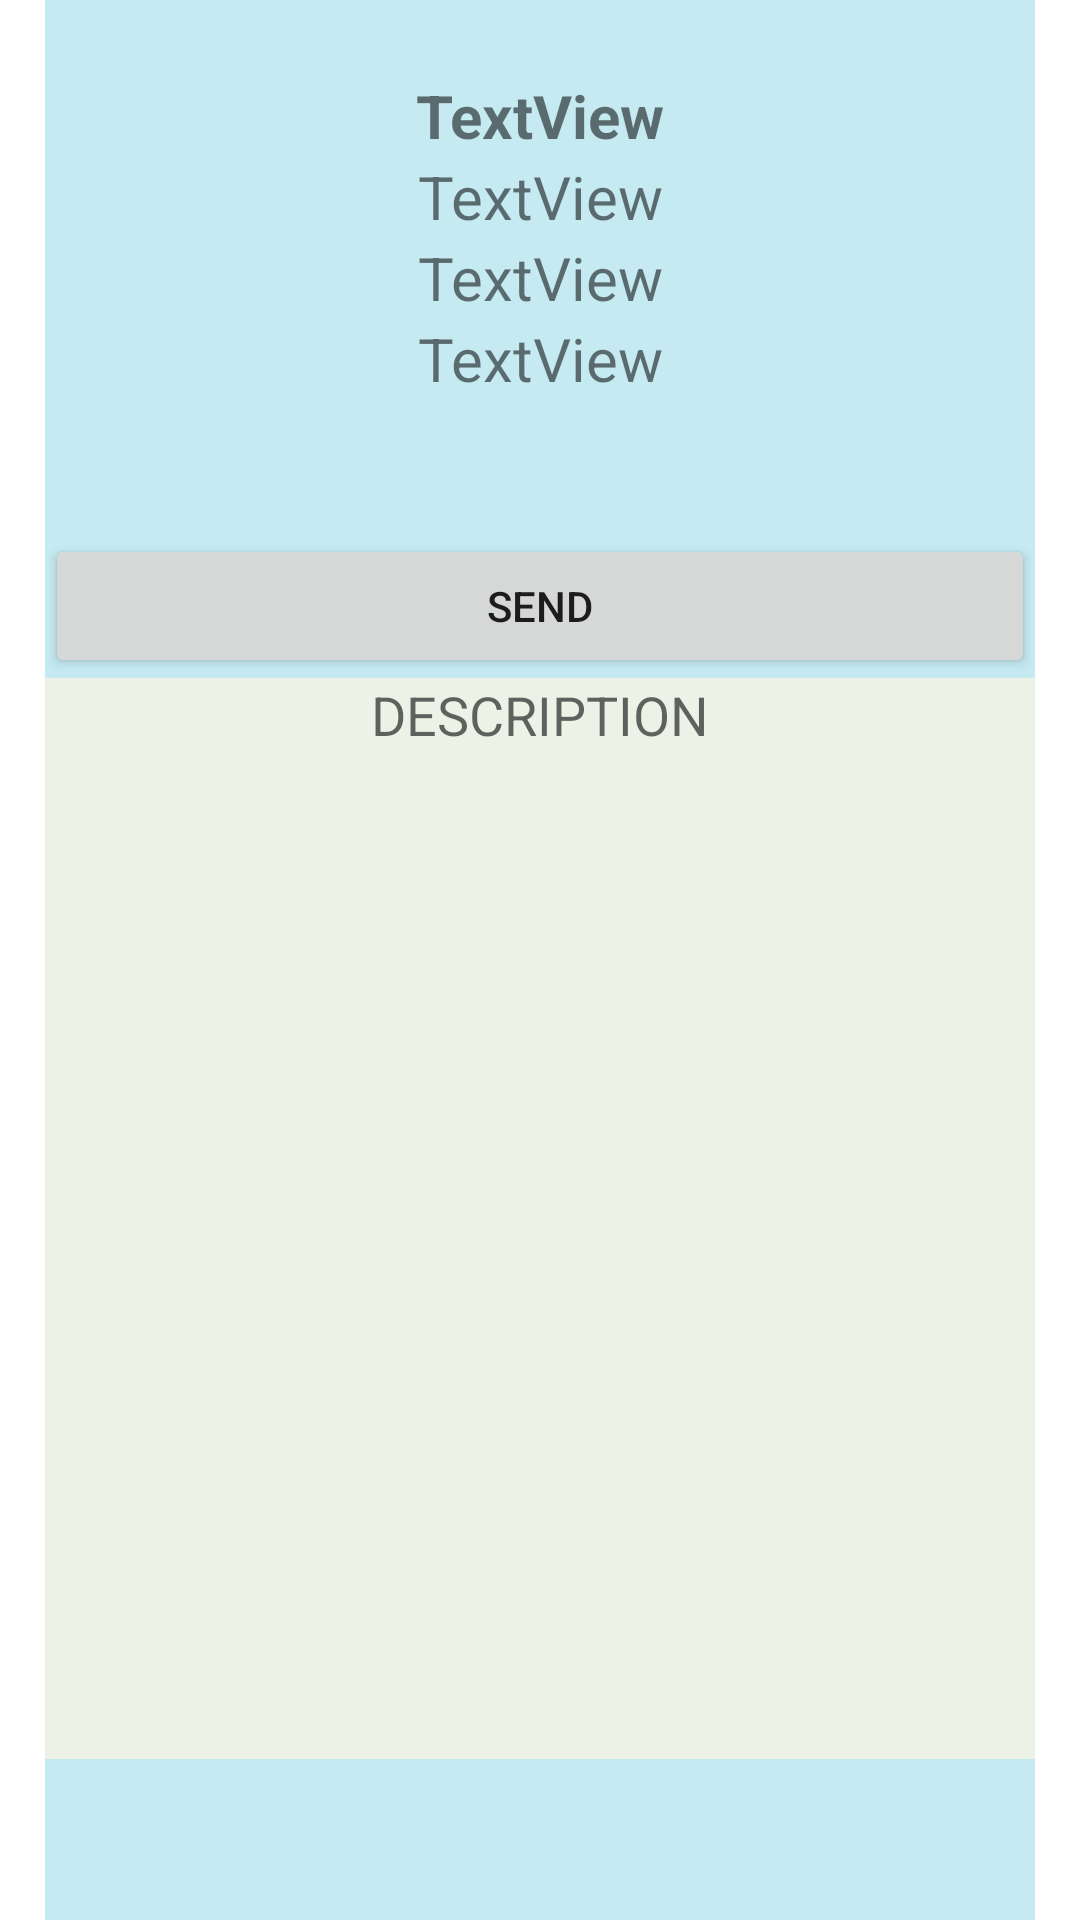

Write the Android layout XML for this screen, with the resource values it uses.
<!-- AndroidManifest.xml: application theme Theme.MailBox -->
<!-- res/layout/account_viewer.xml -->
<?xml version="1.0" encoding="utf-8"?>
<androidx.constraintlayout.widget.ConstraintLayout xmlns:android="http://schemas.android.com/apk/res/android"
    xmlns:app="http://schemas.android.com/apk/res-auto"
    xmlns:tools="http://schemas.android.com/tools"
    android:layout_width="match_parent"
    android:layout_height="match_parent">

    <LinearLayout
        android:layout_width="match_parent"
        android:layout_height="match_parent"
        android:layout_marginHorizontal="15dp"
        android:background="@color/sign_in_background"
        android:orientation="vertical"
        tools:layout_editor_absoluteX="50dp"
        tools:layout_editor_absoluteY="50dp">

        <androidx.constraintlayout.utils.widget.ImageFilterView
            android:id="@+id/imageFilterView2"
            android:layout_width="match_parent"
            android:layout_height="wrap_content"
            android:layout_marginTop="10dp"
            app:srcCompat="@drawable/baseline_account_circle_24" />

        <TextView
            android:id="@+id/acc_address"
            android:layout_width="match_parent"
            android:layout_height="wrap_content"
            android:layout_marginTop="15dp"
            android:text="TextView"
            android:textAlignment="center"
            android:textSize="20dp"
            android:textStyle="bold" />

        <TextView
            android:id="@+id/acc_name"
            android:layout_width="match_parent"
            android:layout_height="wrap_content"
            android:text="TextView"
            android:textAlignment="center"
            android:textSize="20dp" />

        <TextView
            android:id="@+id/acc_surname"
            android:layout_width="match_parent"
            android:layout_height="wrap_content"
            android:text="TextView"
            android:textAlignment="center"
            android:textSize="20dp" />

        <TextView
            android:id="@+id/acc_date"
            android:layout_width="match_parent"
            android:layout_height="wrap_content"
            android:layout_marginBottom="10dp"
            android:text="TextView"
            android:textAlignment="center"
            android:textSize="20dp" />

        <LinearLayout
            android:layout_width="match_parent"
            android:layout_height="match_parent"
            android:layout_marginTop="10dp"
            android:background="@color/search_line"
            android:orientation="vertical">

            <Button
                android:id="@+id/button"
                android:layout_width="match_parent"
                android:layout_height="wrap_content"
                android:layout_marginTop="25dp"
                android:onClick="onClickSendButton"
                android:text="SEND" />

            <EditText
                android:id="@+id/desc_edit"
                android:layout_width="match_parent"
                android:layout_height="wrap_content"
                android:layout_marginBottom="12dp"
                android:background="@color/search_back_colour"
                android:ems="10"
                android:gravity="start|top"
                android:hint="DESCRIPTION"
                android:inputType="textMultiLine"
                android:lines="17"
                android:textAlignment="center" />
        </LinearLayout>

    </LinearLayout>
</androidx.constraintlayout.widget.ConstraintLayout>
<!-- resources referenced by this layout -->
<resources>
  <color name="search_back_colour">#ECF3E6</color>
  <color name="sign_in_background">#C5EAF1</color>
  <style name="Theme.MailBox" parent="Theme.MaterialComponents.DayNight.DarkActionBar">
          
          <item name="colorPrimary">@color/purple_500</item>
          <item name="colorPrimaryVariant">@color/purple_700</item>
          <item name="colorOnPrimary">@color/white</item>
          
          <item name="colorSecondary">@color/teal_200</item>
          <item name="colorSecondaryVariant">@color/teal_700</item>
          <item name="colorOnSecondary">@color/black</item>
          
          <item name="android:statusBarColor">?attr/colorPrimaryVariant</item>
          
      </style>
  <color name="purple_500">#FF6200EE</color>
  <color name="purple_700">#FF3700B3</color>
  <color name="white">#FFFFFFFF</color>
  <color name="teal_200">#FF03DAC5</color>
  <color name="teal_700">#FF018786</color>
  <color name="black">#FF000000</color>
</resources>
